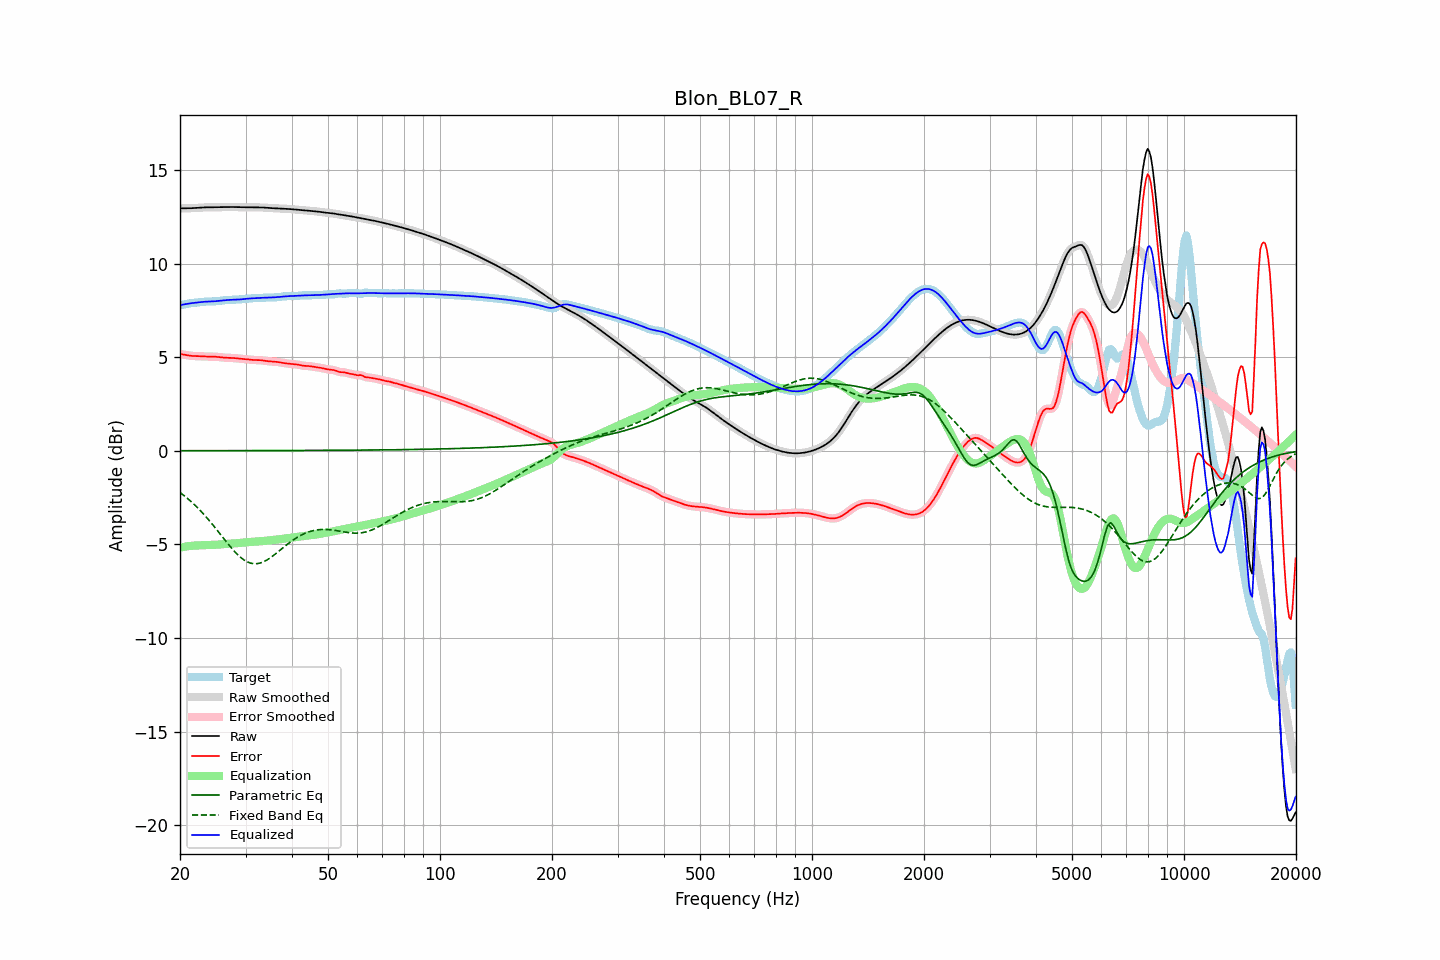

Values plotted in this chart, from the file beside it:
frequency, raw, error, smoothed, error_smoothed, equalization, parametric_eq, fixed_band_eq, equalized_raw, equalized_smoothed, target
20.00, 12.94, 5.17, 12.94, 5.17, -5.17, 0.00, -2.23, 7.77, 7.77, 7.78
20.20, 12.94, 5.16, 12.94, 5.15, -5.15, 0.00, -2.29, 7.79, 7.79, 7.79
20.40, 12.94, 5.14, 12.94, 5.14, -5.14, 0.00, -2.36, 7.81, 7.81, 7.80
20.61, 12.95, 5.12, 12.95, 5.12, -5.12, 0.00, -2.43, 7.82, 7.83, 7.82
20.81, 12.95, 5.11, 12.95, 5.11, -5.11, 0.00, -2.49, 7.84, 7.84, 7.84
21.02, 12.95, 5.09, 12.95, 5.09, -5.09, 0.00, -2.57, 7.85, 7.85, 7.86
21.23, 12.95, 5.08, 12.95, 5.08, -5.08, 0.00, -2.64, 7.87, 7.87, 7.87
21.44, 12.95, 5.07, 12.95, 5.07, -5.07, 0.00, -2.72, 7.88, 7.88, 7.88
21.66, 12.96, 5.06, 12.96, 5.06, -5.07, 0.00, -2.80, 7.89, 7.89, 7.89
21.87, 12.96, 5.06, 12.96, 5.06, -5.06, 0.00, -2.88, 7.90, 7.90, 7.90
22.09, 12.97, 5.06, 12.97, 5.06, -5.06, 0.00, -2.96, 7.91, 7.91, 7.91
22.31, 12.97, 5.05, 12.97, 5.05, -5.05, 0.00, -3.05, 7.92, 7.92, 7.92
22.54, 12.98, 5.05, 12.98, 5.05, -5.05, 0.00, -3.13, 7.93, 7.93, 7.93
22.76, 12.99, 5.05, 12.99, 5.05, -5.05, 0.01, -3.22, 7.94, 7.94, 7.94
22.99, 12.99, 5.04, 12.99, 5.04, -5.04, 0.01, -3.31, 7.95, 7.95, 7.95
23.22, 13.00, 5.04, 13.00, 5.04, -5.04, 0.01, -3.41, 7.96, 7.96, 7.96
23.45, 13.00, 5.03, 13.00, 5.03, -5.04, 0.01, -3.50, 7.96, 7.96, 7.96
23.69, 13.00, 5.03, 13.00, 5.03, -5.03, 0.01, -3.60, 7.97, 7.97, 7.97
23.92, 13.00, 5.03, 13.00, 5.03, -5.03, 0.01, -3.70, 7.97, 7.97, 7.97
24.16, 13.00, 5.03, 13.00, 5.03, -5.03, 0.01, -3.81, 7.97, 7.97, 7.97
24.40, 13.00, 5.03, 13.00, 5.03, -5.03, 0.01, -3.91, 7.98, 7.98, 7.98
24.65, 13.00, 5.03, 13.00, 5.03, -5.02, 0.01, -4.01, 7.98, 7.98, 7.98
24.89, 13.00, 5.02, 13.00, 5.02, -5.02, 0.01, -4.12, 7.99, 7.99, 7.98
25.14, 13.01, 5.02, 13.01, 5.02, -5.01, 0.01, -4.23, 7.99, 7.99, 7.99
25.39, 13.01, 5.01, 13.01, 5.01, -5.00, 0.01, -4.34, 8.00, 8.00, 8.00
25.65, 13.01, 5.00, 13.01, 5.00, -5.00, 0.01, -4.44, 8.01, 8.01, 8.01
25.91, 13.01, 4.99, 13.01, 4.99, -4.99, 0.01, -4.55, 8.02, 8.02, 8.02
26.16, 13.01, 4.98, 13.01, 4.98, -4.98, 0.01, -4.66, 8.03, 8.03, 8.03
26.43, 13.01, 4.97, 13.01, 4.97, -4.97, 0.01, -4.77, 8.04, 8.04, 8.04
26.69, 13.01, 4.97, 13.01, 4.97, -4.97, 0.01, -4.88, 8.05, 8.05, 8.05
26.96, 13.02, 4.96, 13.02, 4.96, -4.96, 0.01, -4.98, 8.05, 8.05, 8.05
27.23, 13.02, 4.96, 13.02, 4.96, -4.96, 0.01, -5.09, 8.06, 8.06, 8.06
27.50, 13.02, 4.96, 13.02, 4.96, -4.95, 0.01, -5.19, 8.06, 8.06, 8.06
27.77, 13.02, 4.95, 13.02, 4.95, -4.95, 0.01, -5.29, 8.07, 8.07, 8.06
28.05, 13.01, 4.95, 13.01, 4.95, -4.94, 0.01, -5.38, 8.07, 8.07, 8.07
28.33, 13.01, 4.94, 13.01, 4.94, -4.94, 0.01, -5.47, 8.07, 8.07, 8.07
28.62, 13.01, 4.93, 13.01, 4.93, -4.93, 0.01, -5.56, 8.08, 8.08, 8.08
28.90, 13.00, 4.92, 13.00, 4.92, -4.92, 0.01, -5.64, 8.08, 8.08, 8.08
29.19, 13.00, 4.91, 13.00, 4.91, -4.91, 0.01, -5.71, 8.09, 8.09, 8.09
29.48, 13.00, 4.90, 13.00, 4.90, -4.91, 0.01, -5.78, 8.09, 8.09, 8.10
29.78, 13.00, 4.90, 13.00, 4.90, -4.90, 0.01, -5.84, 8.10, 8.10, 8.10
30.08, 13.00, 4.89, 13.00, 4.89, -4.89, 0.01, -5.89, 8.11, 8.11, 8.11
30.38, 13.00, 4.88, 13.00, 4.88, -4.88, 0.01, -5.93, 8.12, 8.12, 8.12
30.68, 13.00, 4.87, 13.00, 4.87, -4.87, 0.01, -5.97, 8.13, 8.13, 8.13
30.99, 13.00, 4.86, 13.00, 4.86, -4.87, 0.01, -6.00, 8.14, 8.14, 8.14
31.30, 13.00, 4.85, 13.00, 4.85, -4.86, 0.01, -6.02, 8.14, 8.14, 8.15
31.61, 13.00, 4.85, 13.00, 4.85, -4.85, 0.01, -6.03, 8.14, 8.14, 8.15
31.93, 13.00, 4.85, 13.00, 4.85, -4.85, 0.01, -6.03, 8.15, 8.15, 8.15
32.24, 13.00, 4.84, 13.00, 4.84, -4.84, 0.01, -6.02, 8.15, 8.15, 8.15
32.57, 13.00, 4.84, 13.00, 4.84, -4.84, 0.01, -6.01, 8.16, 8.16, 8.15
32.89, 13.00, 4.84, 13.00, 4.84, -4.83, 0.01, -5.99, 8.17, 8.17, 8.16
33.22, 12.99, 4.83, 12.99, 4.83, -4.82, 0.01, -5.96, 8.17, 8.17, 8.16
33.55, 12.99, 4.82, 12.99, 4.82, -4.82, 0.01, -5.92, 8.17, 8.17, 8.17
33.89, 12.98, 4.80, 12.98, 4.80, -4.81, 0.01, -5.88, 8.17, 8.18, 8.18
34.23, 12.97, 4.79, 12.97, 4.79, -4.80, 0.01, -5.83, 8.18, 8.18, 8.18
34.57, 12.97, 4.78, 12.97, 4.78, -4.79, 0.01, -5.78, 8.18, 8.18, 8.19
34.92, 12.96, 4.77, 12.96, 4.77, -4.78, 0.01, -5.72, 8.18, 8.18, 8.19
35.27, 12.96, 4.77, 12.96, 4.77, -4.77, 0.01, -5.66, 8.19, 8.19, 8.19
35.62, 12.95, 4.76, 12.95, 4.76, -4.76, 0.01, -5.60, 8.19, 8.19, 8.19
35.97, 12.95, 4.76, 12.95, 4.76, -4.75, 0.01, -5.53, 8.20, 8.20, 8.19
... 635 more rows
